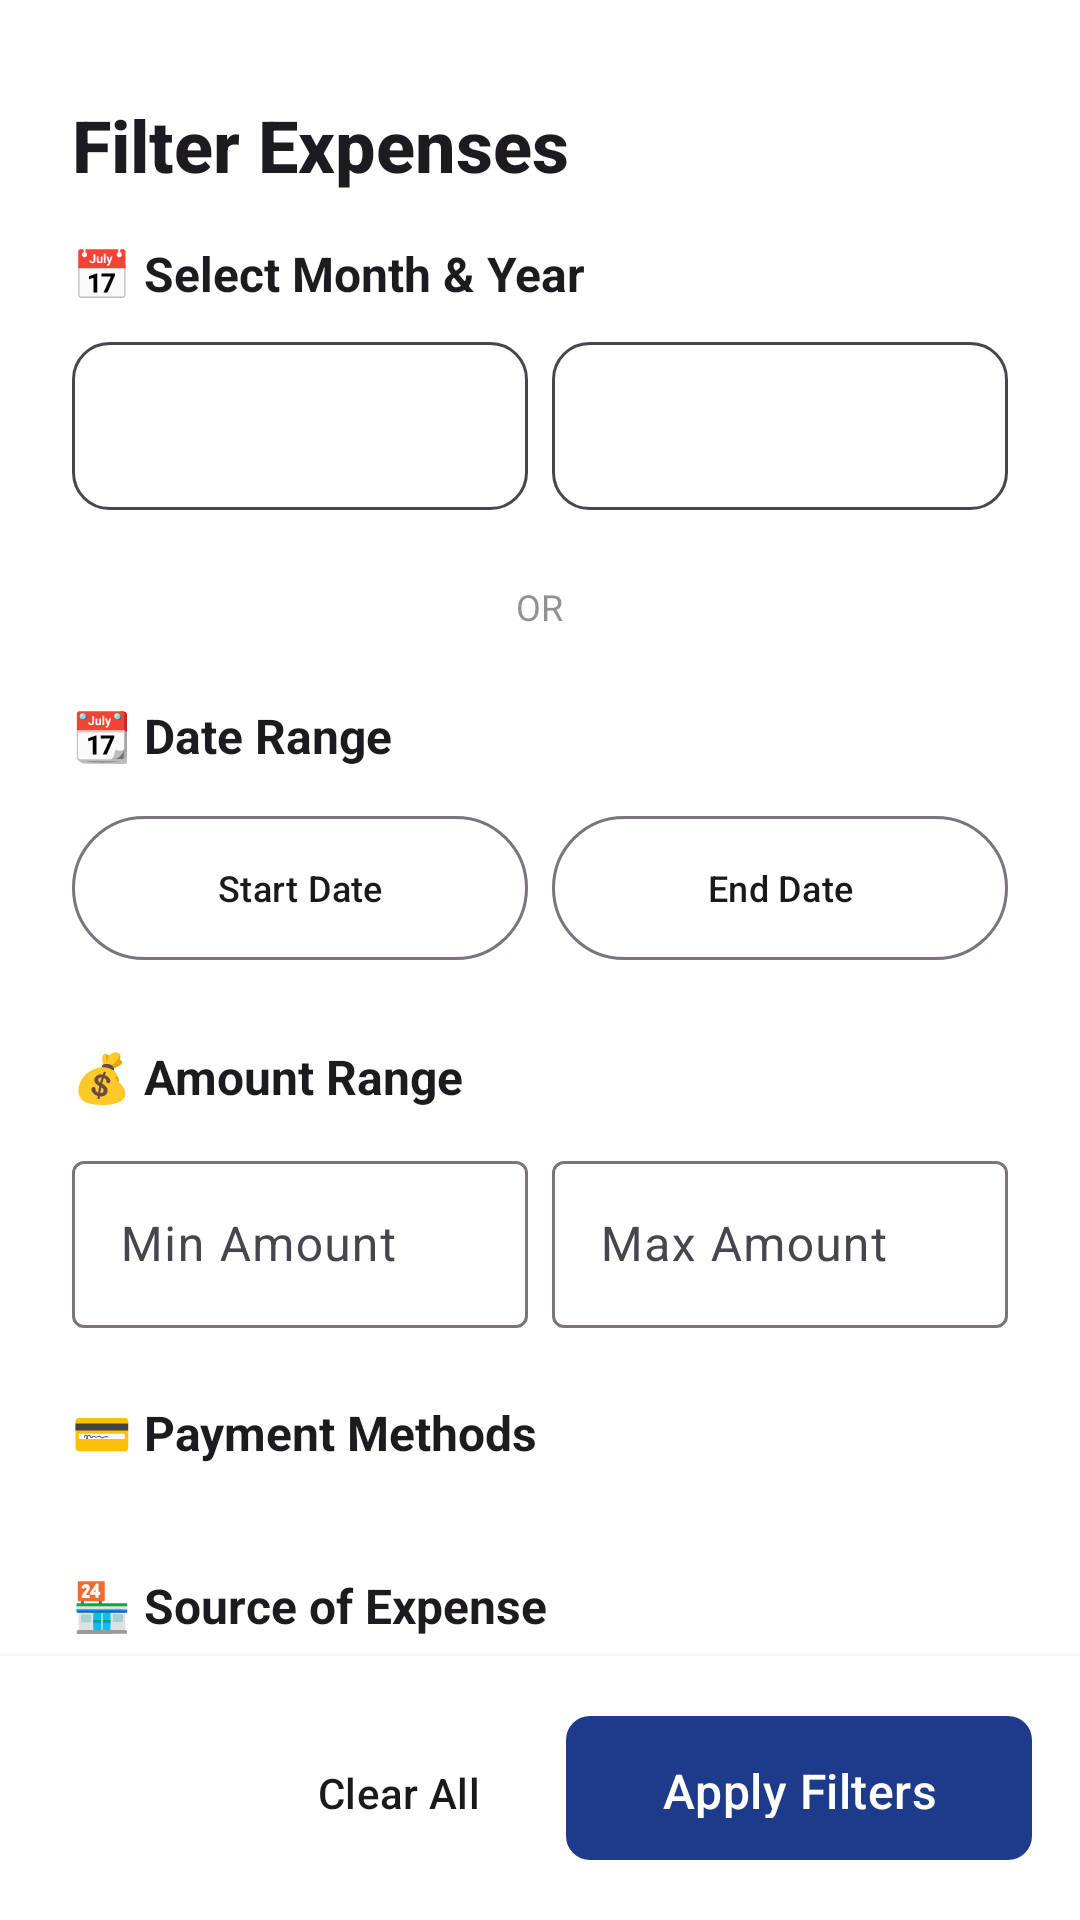

Write the Android layout XML for this screen, with the resource values it uses.
<!-- AndroidManifest.xml: application theme Theme.ExpenseTracker.Timeless -->
<!-- res/layout/bottom_sheet_filter.xml -->
<?xml version="1.0" encoding="utf-8"?>
<LinearLayout xmlns:android="http://schemas.android.com/apk/res/android"
    xmlns:app="http://schemas.android.com/apk/res-auto"
    android:layout_width="match_parent"
    android:layout_height="wrap_content"
    android:orientation="vertical"
    android:background="?attr/colorSurface">

    
    <View
        android:layout_width="48dp"
        android:layout_height="4dp"
        android:background="?android:textColorSecondary"
        android:alpha="0.3"
        android:layout_gravity="center_horizontal"
        android:layout_marginTop="12dp"
        android:layout_marginBottom="16dp" />

    
    <TextView
        android:layout_width="wrap_content"
        android:layout_height="wrap_content"
        android:text="Filter Expenses"
        android:textSize="24sp"
        android:textStyle="bold"
        android:textColor="?android:textColorPrimary"
        android:fontFamily="sans-serif-medium"
        android:layout_marginStart="24dp"
        android:layout_marginEnd="24dp"
        android:layout_marginBottom="16dp" />

    
    <androidx.core.widget.NestedScrollView
        android:layout_width="match_parent"
        android:layout_height="0dp"
        android:layout_weight="1"
        android:maxHeight="450dp"
        android:clipToPadding="false"
        android:fillViewport="false">

        <LinearLayout
            android:layout_width="match_parent"
            android:layout_height="wrap_content"
            android:orientation="vertical"
            android:paddingStart="24dp"
            android:paddingEnd="24dp"
            android:paddingBottom="16dp">

            
            <TextView
                android:layout_width="wrap_content"
                android:layout_height="wrap_content"
                android:text="📅 Select Month &amp; Year"
                android:textSize="16sp"
                android:textStyle="bold"
                android:textColor="?android:textColorPrimary"
                android:layout_marginBottom="12dp" />

            <LinearLayout
                android:layout_width="match_parent"
                android:layout_height="wrap_content"
                android:orientation="horizontal"
                android:layout_marginBottom="24dp">

                <Spinner
                    android:id="@+id/spinnerMonth"
                    android:layout_width="0dp"
                    android:layout_height="56dp"
                    android:layout_weight="1"
                    android:background="@drawable/bg_spinner_outline"
                    android:padding="12dp"
                    android:layout_marginEnd="8dp" />

                <Spinner
                    android:id="@+id/spinnerYear"
                    android:layout_width="0dp"
                    android:layout_height="56dp"
                    android:layout_weight="1"
                    android:background="@drawable/bg_spinner_outline"
                    android:padding="12dp" />

            </LinearLayout>

            
            <LinearLayout
                android:layout_width="match_parent"
                android:layout_height="wrap_content"
                android:orientation="horizontal"
                android:gravity="center_vertical"
                android:layout_marginBottom="24dp">

                <View
                    android:layout_width="0dp"
                    android:layout_height="1dp"
                    android:layout_weight="1"
                    android:background="?android:textColorSecondary"
                    android:alpha="0.2" />

                <TextView
                    android:layout_width="wrap_content"
                    android:layout_height="wrap_content"
                    android:text="  OR  "
                    android:textSize="12sp"
                    android:textColor="?android:textColorSecondary"
                    android:alpha="0.6" />

                <View
                    android:layout_width="0dp"
                    android:layout_height="1dp"
                    android:layout_weight="1"
                    android:background="?android:textColorSecondary"
                    android:alpha="0.2" />

            </LinearLayout>

            
            <TextView
                android:layout_width="wrap_content"
                android:layout_height="wrap_content"
                android:text="📆 Date Range"
                android:textSize="16sp"
                android:textStyle="bold"
                android:textColor="?android:textColorPrimary"
                android:layout_marginBottom="12dp" />

            <LinearLayout
                android:layout_width="match_parent"
                android:layout_height="wrap_content"
                android:orientation="horizontal"
                android:layout_marginBottom="24dp">

                <com.google.android.material.button.MaterialButton
                    android:id="@+id/btnSelectStartDate"
                    android:layout_width="0dp"
                    android:layout_height="56dp"
                    android:layout_weight="1"
                    android:text="Start Date"
                    android:textSize="12sp"
                    android:maxLines="1"
                    style="@style/Widget.Material3.Button.OutlinedButton"
                    android:layout_marginEnd="8dp" />

                <com.google.android.material.button.MaterialButton
                    android:id="@+id/btnSelectEndDate"
                    android:layout_width="0dp"
                    android:layout_height="56dp"
                    android:layout_weight="1"
                    android:text="End Date"
                    android:textSize="12sp"
                    android:maxLines="1"
                    style="@style/Widget.Material3.Button.OutlinedButton" />

            </LinearLayout>

            
            <TextView
                android:layout_width="wrap_content"
                android:layout_height="wrap_content"
                android:text="💰 Amount Range"
                android:textSize="16sp"
                android:textStyle="bold"
                android:textColor="?android:textColorPrimary"
                android:layout_marginBottom="12dp" />

            <LinearLayout
                android:layout_width="match_parent"
                android:layout_height="wrap_content"
                android:orientation="horizontal"
                android:layout_marginBottom="24dp">

                <com.google.android.material.textfield.TextInputLayout
                    android:layout_width="0dp"
                    android:layout_height="wrap_content"
                    android:layout_weight="1"
                    android:hint="Min Amount"
                    style="@style/Widget.Material3.TextInputLayout.OutlinedBox"
                    android:layout_marginEnd="8dp">

                    <com.google.android.material.textfield.TextInputEditText
                        android:id="@+id/etMinAmount"
                        android:layout_width="match_parent"
                        android:layout_height="wrap_content"
                        android:inputType="numberDecimal" />

                </com.google.android.material.textfield.TextInputLayout>

                <com.google.android.material.textfield.TextInputLayout
                    android:layout_width="0dp"
                    android:layout_height="wrap_content"
                    android:layout_weight="1"
                    android:hint="Max Amount"
                    style="@style/Widget.Material3.TextInputLayout.OutlinedBox">

                    <com.google.android.material.textfield.TextInputEditText
                        android:id="@+id/etMaxAmount"
                        android:layout_width="match_parent"
                        android:layout_height="wrap_content"
                        android:inputType="numberDecimal" />

                </com.google.android.material.textfield.TextInputLayout>

            </LinearLayout>

            
            <TextView
                android:layout_width="wrap_content"
                android:layout_height="wrap_content"
                android:text="💳 Payment Methods"
                android:textSize="16sp"
                android:textStyle="bold"
                android:textColor="?android:textColorPrimary"
                android:layout_marginBottom="12dp" />

            <LinearLayout
                android:id="@+id/layoutPaymentMethods"
                android:layout_width="match_parent"
                android:layout_height="wrap_content"
                android:orientation="vertical"
                android:layout_marginBottom="24dp" />

            
            <TextView
                android:layout_width="wrap_content"
                android:layout_height="wrap_content"
                android:text="🏪 Source of Expense"
                android:textSize="16sp"
                android:textStyle="bold"
                android:textColor="?android:textColorPrimary"
                android:layout_marginBottom="12dp" />

            <LinearLayout
                android:id="@+id/layoutExpenseSources"
                android:layout_width="match_parent"
                android:layout_height="wrap_content"
                android:orientation="vertical"
                android:layout_marginBottom="24dp" />

            
            <TextView
                android:layout_width="wrap_content"
                android:layout_height="wrap_content"
                android:text="🏷️ Categories"
                android:textSize="16sp"
                android:textStyle="bold"
                android:textColor="?android:textColorPrimary"
                android:layout_marginBottom="12dp" />

            <LinearLayout
                android:id="@+id/layoutCategories"
                android:layout_width="match_parent"
                android:layout_height="wrap_content"
                android:orientation="vertical"
                android:layout_marginBottom="8dp" />

        </LinearLayout>

    </androidx.core.widget.NestedScrollView>

    
    <View
        android:layout_width="match_parent"
        android:layout_height="1dp"
        android:background="?android:textColorSecondary"
        android:alpha="0.1" />

    <LinearLayout
        android:layout_width="match_parent"
        android:layout_height="wrap_content"
        android:orientation="horizontal"
        android:gravity="end"
        android:padding="16dp"
        android:background="?attr/colorSurface"
        android:elevation="4dp">

        <com.google.android.material.button.MaterialButton
            android:id="@+id/btnClearFilters"
            android:layout_width="wrap_content"
            android:layout_height="56dp"
            android:text="Clear All"
            style="@style/Widget.Material3.Button.TextButton"
            android:layout_marginEnd="12dp" />

        <com.google.android.material.button.MaterialButton
            android:id="@+id/btnApplyFilter"
            android:layout_width="wrap_content"
            android:layout_height="56dp"
            android:text="Apply Filters"
            android:paddingStart="32dp"
            android:paddingEnd="32dp"
            style="@style/PremiumButton" />

    </LinearLayout>

</LinearLayout>
<!-- resources referenced by this layout -->
<resources>
  <!-- drawable bg_spinner_outline (drawable) -->
  <?xml version="1.0" encoding="utf-8"?>
  <shape xmlns:android="http://schemas.android.com/apk/res/android">
      <solid android:color="@android:color/transparent" />
      <corners android:radius="12dp" />
      <stroke android:width="1dp" android:color="?android:attr/textColorSecondary" />
  </shape>
  <style name="PremiumButton" parent="Widget.Material3.Button">
          <item name="cornerRadius">8dp</item>
          <item name="android:textSize">16sp</item>
          <item name="android:fontFamily">sans-serif-medium</item>
          <item name="android:letterSpacing">0.01</item>
          <item name="android:paddingTop">14dp</item>
          <item name="android:paddingBottom">14dp</item>
          <item name="backgroundTint">@color/navy_primary</item>
      </style>
  <style name="Theme.ExpenseTracker.Timeless" parent="Theme.Material3.Light.NoActionBar">
          <item name="colorPrimary">@color/timeless_charcoal</item>
          <item name="colorOnPrimary">@color/timeless_white</item>
          <item name="colorSecondary">@color/timeless_gold</item>
          <item name="colorOnSecondary">@color/timeless_white</item>
          <item name="android:colorBackground">@color/timeless_white</item>
          <item name="colorSurface">@color/timeless_white</item>
          <item name="colorOnSurface">@color/timeless_text_primary</item>
          
          
          <item name="android:statusBarColor">@color/timeless_white</item>
          <item name="android:windowLightStatusBar">true</item>
          
          
          <item name="android:navigationBarColor">@color/timeless_white</item>
          <item name="android:windowLightNavigationBar">true</item>
      </style>
  <color name="navy_primary">#1E3A8A</color>
  <color name="timeless_charcoal">#111827</color>
  <color name="timeless_white">#FFFFFF</color>
  <color name="timeless_gold">#14B8A6</color>
  <color name="timeless_text_primary">#111827</color>
</resources>
